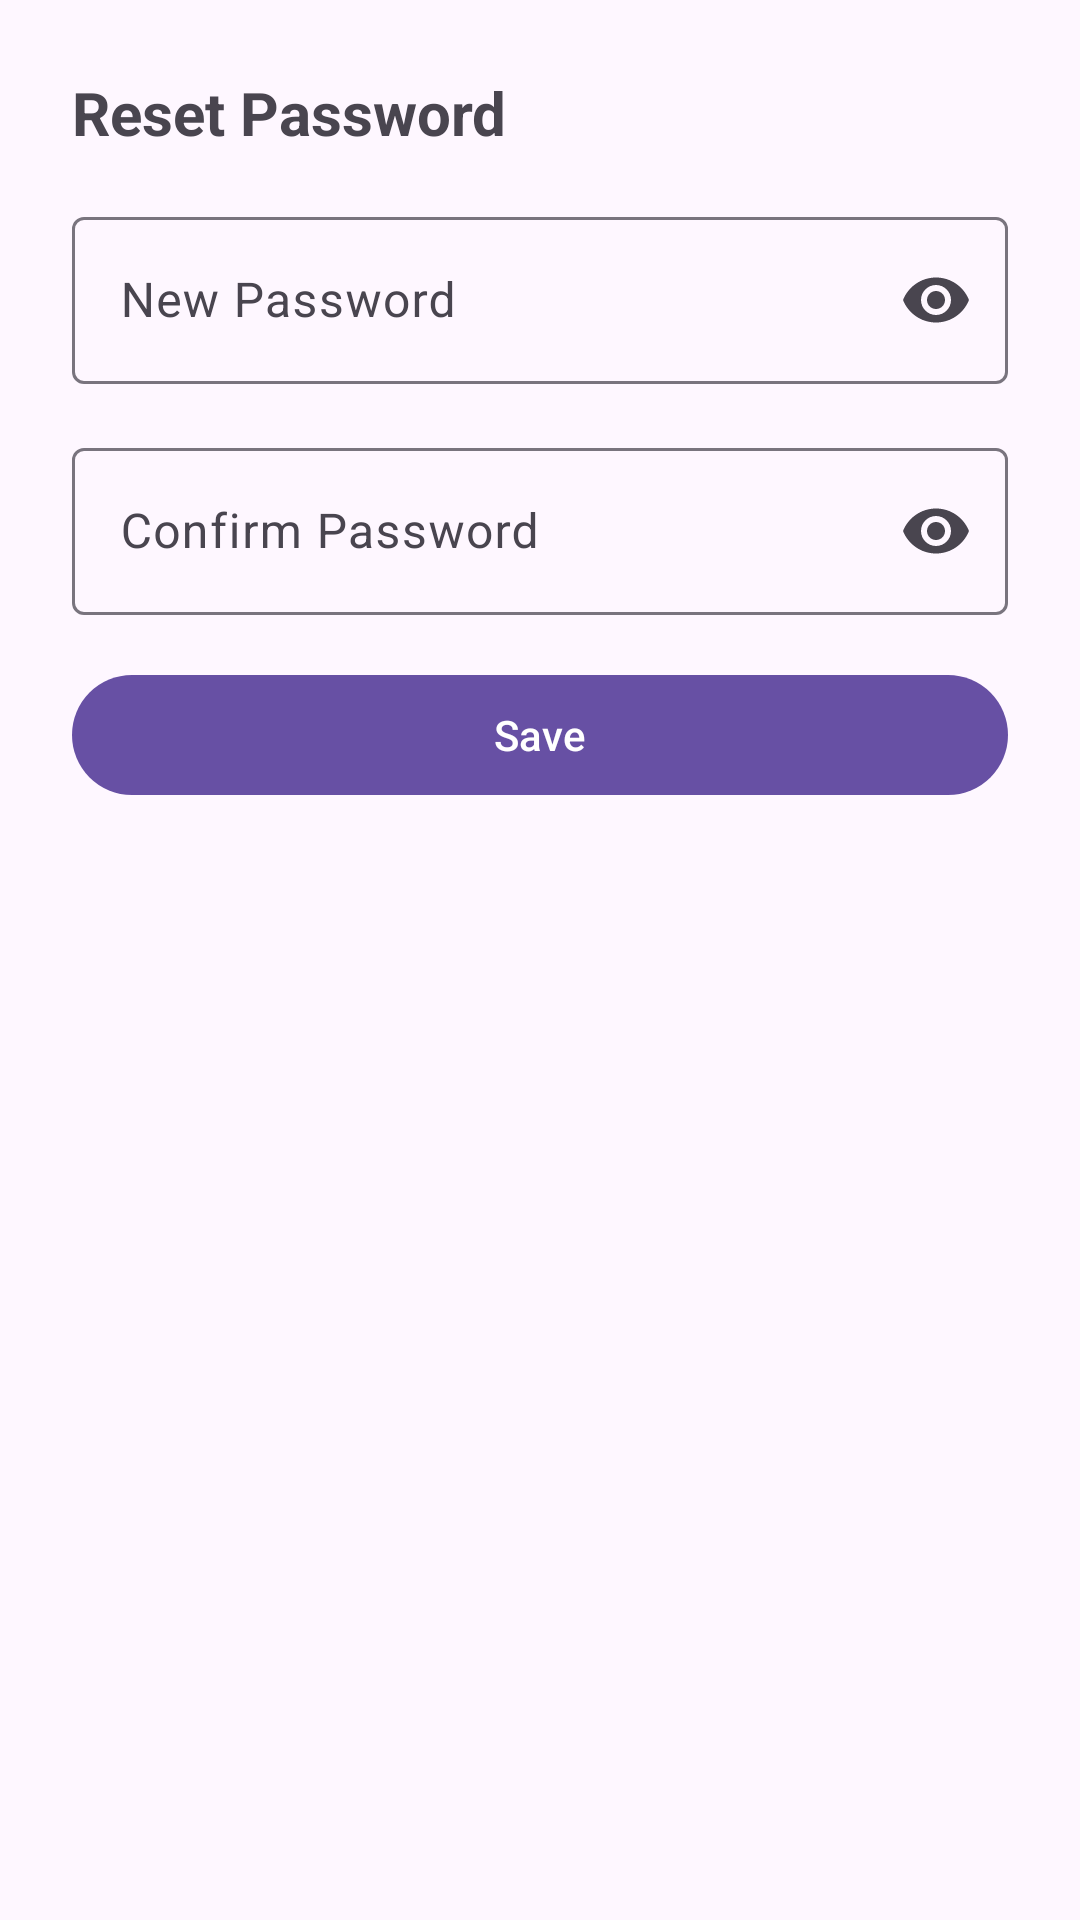

Layout XML and referenced resources for this Android screen:
<!-- AndroidManifest.xml: application theme Theme.UESS -->
<!-- res/layout/new_password_dialog.xml -->
<?xml version="1.0" encoding="utf-8"?>
<androidx.constraintlayout.widget.ConstraintLayout 
    xmlns:android="http://schemas.android.com/apk/res/android"
    xmlns:app="http://schemas.android.com/apk/res-auto"
    android:layout_width="match_parent"
    android:layout_height="wrap_content"
    android:padding="24dp">

    <TextView
        android:id="@+id/dialog_title"
        android:layout_width="0dp"
        android:layout_height="wrap_content"
        android:text="Reset Password"
        android:textSize="20sp"
        android:textStyle="bold"
        app:layout_constraintEnd_toEndOf="parent"
        app:layout_constraintStart_toStartOf="parent"
        app:layout_constraintTop_toTopOf="parent" />

    <com.google.android.material.textfield.TextInputLayout
        android:id="@+id/new_password_layout"
        style="@style/Widget.Material3.TextInputLayout.OutlinedBox"
        android:layout_width="0dp"
        android:layout_height="wrap_content"
        android:layout_marginTop="16dp"
        android:hint="New Password"
        app:endIconMode="password_toggle"
        app:layout_constraintEnd_toEndOf="parent"
        app:layout_constraintStart_toStartOf="parent"
        app:layout_constraintTop_toBottomOf="@+id/dialog_title">

        <com.google.android.material.textfield.TextInputEditText
            android:id="@+id/new_password_input"
            android:layout_width="match_parent"
            android:layout_height="wrap_content"
            android:inputType="textPassword" />
    </com.google.android.material.textfield.TextInputLayout>

    <com.google.android.material.textfield.TextInputLayout
        android:id="@+id/confirm_password_layout"
        style="@style/Widget.Material3.TextInputLayout.OutlinedBox"
        android:layout_width="0dp"
        android:layout_height="wrap_content"
        android:layout_marginTop="16dp"
        android:hint="Confirm Password"
        app:endIconMode="password_toggle"
        app:layout_constraintEnd_toEndOf="parent"
        app:layout_constraintStart_toStartOf="parent"
        app:layout_constraintTop_toBottomOf="@+id/new_password_layout">

        <com.google.android.material.textfield.TextInputEditText
            android:id="@+id/confirm_password_input"
            android:layout_width="match_parent"
            android:layout_height="wrap_content"
            android:inputType="textPassword" />
    </com.google.android.material.textfield.TextInputLayout>

    <com.google.android.material.button.MaterialButton
        android:id="@+id/save_password_button"
        android:layout_width="0dp"
        android:layout_height="wrap_content"
        android:layout_marginTop="16dp"
        android:text="Save"
        app:layout_constraintEnd_toEndOf="parent"
        app:layout_constraintStart_toStartOf="parent"
        app:layout_constraintTop_toBottomOf="@+id/confirm_password_layout" />

</androidx.constraintlayout.widget.ConstraintLayout>
<!-- resources referenced by this layout -->
<resources>
  <style name="Theme.UESS" parent="Base.Theme.UESS" />
  <style name="Base.Theme.UESS" parent="Theme.Material3.DayNight.NoActionBar">
          <item name="android:windowLightStatusBar">true</item>
          <item name="android:statusBarColor">@android:color/white</item>
      </style>
</resources>
